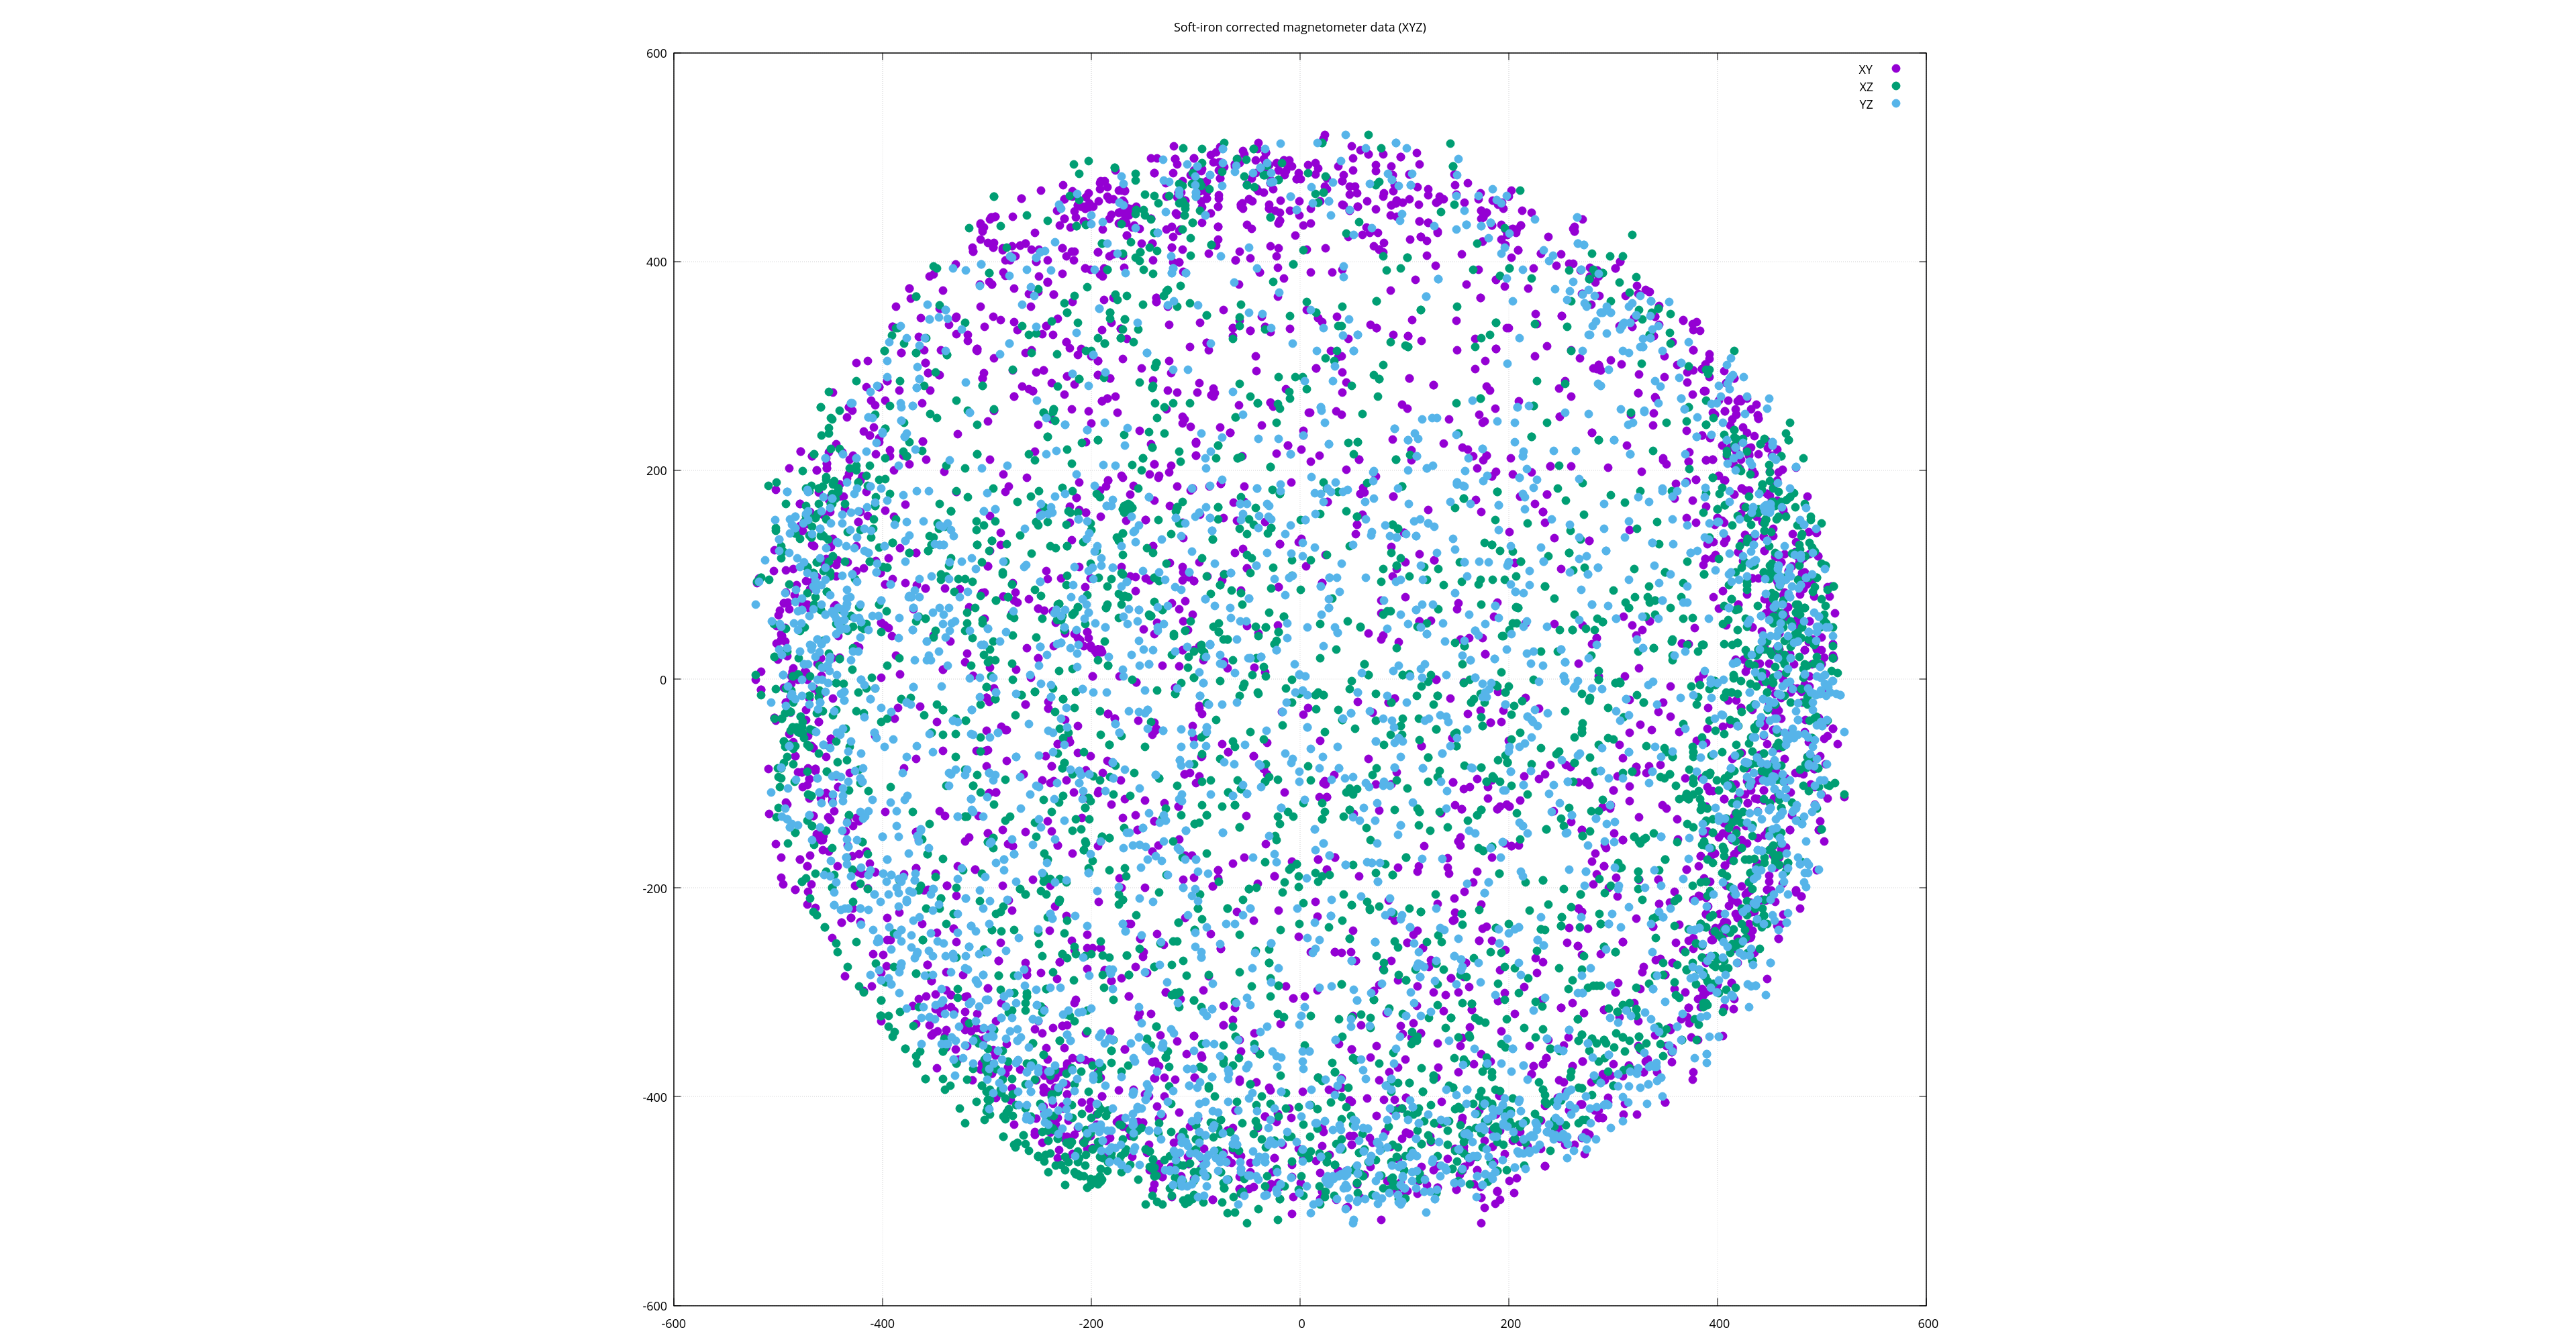

Source data for this figure (header and first rows):
-193.7478, 28.3923, -479.5980
-193.7, 28.39, -479.6
-193.7, 28.39, -479.6
-193.7, 28.39, -479.6
-193.7, 28.39, -479.6
-193.7, 28.39, -479.6
-193.7, 28.39, -479.6
-193.7, 28.39, -479.6
-193.7, 28.39, -479.6
-193.7, 28.39, -479.6
-193.7, 28.39, -479.6
-193.7, 28.39, -479.6
-193.7, 28.39, -479.6
-193.7, 28.39, -479.6
-193.7, 28.39, -479.6
-193.7, 28.39, -479.6
-193.7, 28.39, -479.6
-193.7, 28.39, -479.6
-193.7, 28.39, -479.6
-189.7, 25.5, -479.6
-192.7, 26.47, -480.6
-193.7, 26.47, -479.6
-190.7, 28.39, -481.7
-190.7, 27.43, -480.6
-190.7, 27.43, -480.6
-192.7, 25.5, -482.7
-192.7, 27.43, -480.6
-193.7, 27.43, -483.8
-192.7, 26.47, -481.7
-192.7, 26.47, -481.7
-191.7, 26.47, -476.5
-194.7, 24.54, -479.6
-193.7, 28.39, -482.7
-191.7, 25.5, -478.6
-191.7, 25.5, -478.6
-195.8, 26.47, -479.6
-199.8, 29.35, -479.6
-200.8, 32.24, -478.6
-206.8, 31.28, -476.5
-210.8, 37.05, -475.4
-210.8, 37.05, -475.4
-210.8, 37.05, -476.5
-212.8, 38.98, -474.4
-215.8, 42.83, -472.3
-214.8, 44.75, -474.4
-214.8, 44.75, -474.4
-224.8, 45.72, -470.2
-233.8, 54.38, -466.1
-244.8, 65.93, -461.9
-250.8, 67.85, -456.7
-250.8, 67.85, -456.7
-259.8, 76.51, -451.5
-272.8, 83.25, -448.4
-273.9, 75.55, -446.3
-270.8, 73.63, -444.3
-283.9, 79.4, -438
-283.9, 79.4, -438
-301.9, 83.25, -422.4
-325.9, 86.14, -411
-339.9, 87.1, -393.3
-359, 87.1, -383
... 3,040 more rows
